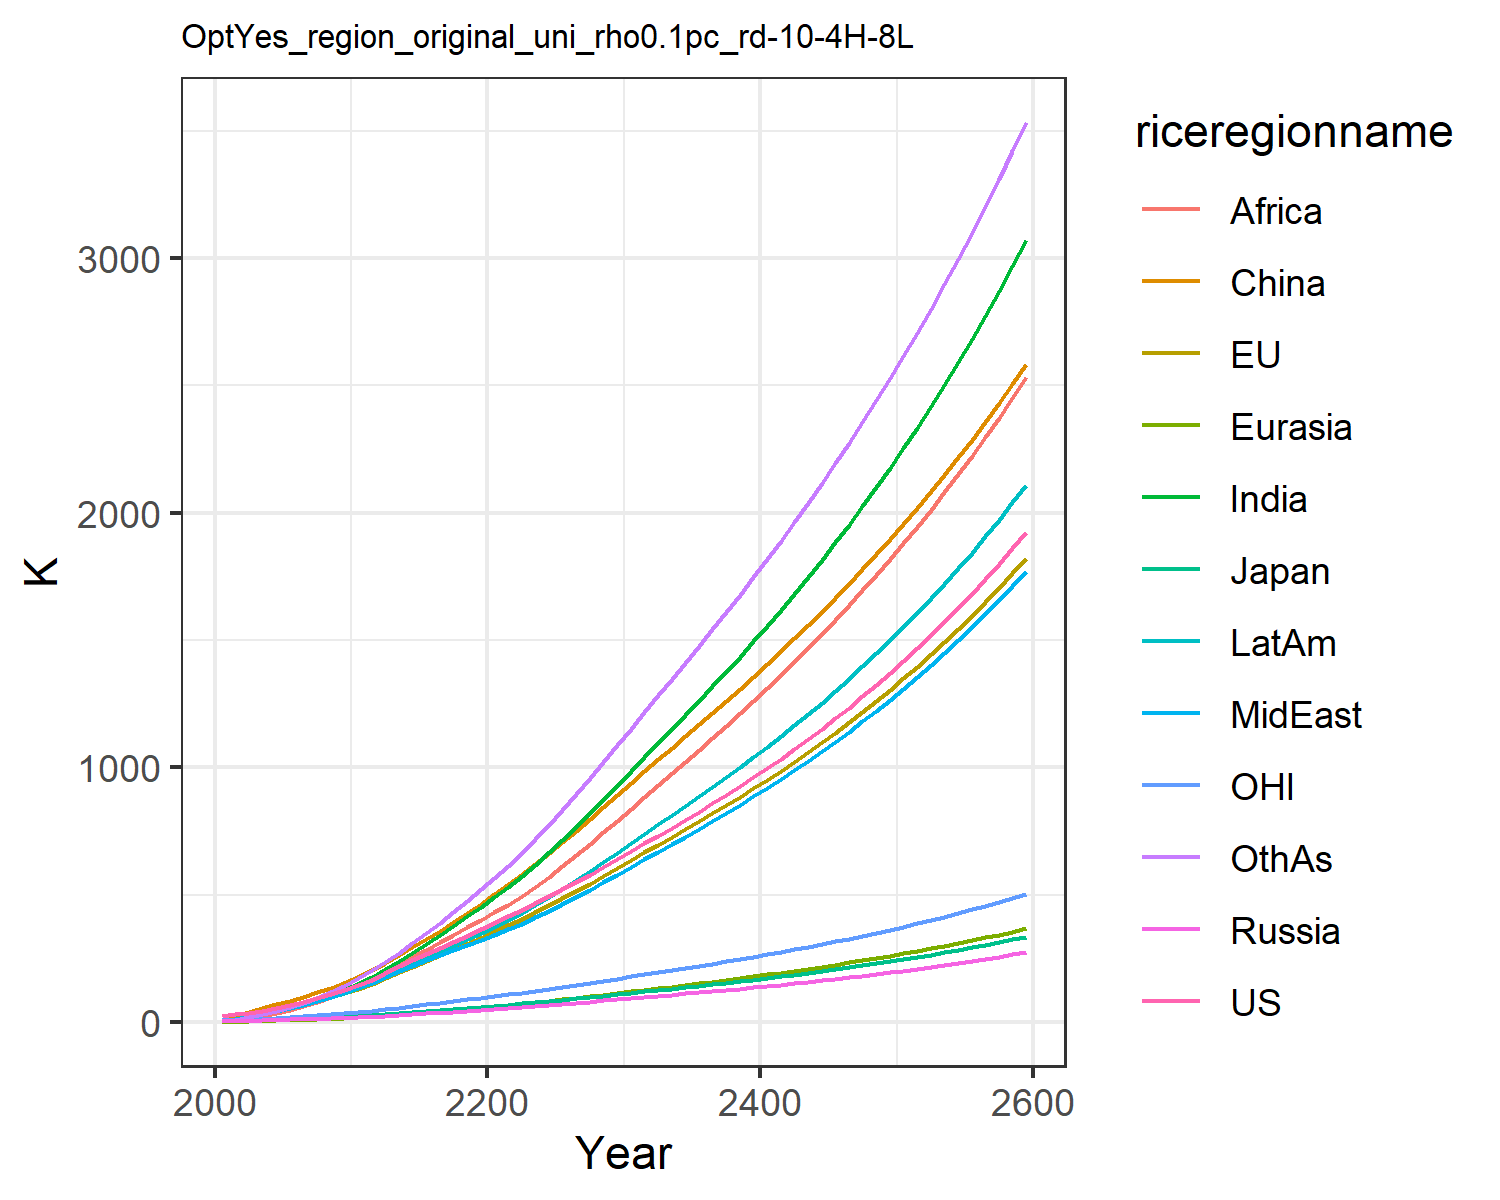

Source data for this figure (header and first rows):
22.851099741812224, 23.30227531828866, 7.133485458625752, 2.7871074321283404, 1.3624722059165122, 9.260935035042143, 4.119188282309174, 5.4160684888199055, 2.1347524454330222, 7.69296113474917, 6.870394150413591, 4.420186931295018
30.08, 30.86, 8.337, 4.215, 2.048, 22.24, 8.599, 10.8, 4.602, 13.41, 9.569, 7.834
35.14, 35.48, 8.941, 6.095, 3.735, 39.54, 20.74, 20.09, 13.71, 23.94, 11.13, 19.23
43.2, 42.91, 9.979, 7.6, 5.268, 55.27, 32.71, 30.37, 23.75, 34.94, 13.56, 31.36
53.56, 52.39, 10.99, 8.94, 6.752, 69.89, 45.11, 41.7, 35.28, 46.27, 16.48, 44.68
65.58, 63.2, 12.57, 10.28, 8.289, 84.15, 57.99, 53.58, 47.88, 57.93, 19.68, 59.17
78.81, 74.85, 14.55, 11.7, 10, 99.71, 71.96, 66.5, 61.85, 70.47, 22.99, 75.42
93.45, 87.21, 16.58, 13.13, 11.88, 116.5, 88, 81.31, 78.83, 84.24, 26.48, 94.63
109.8, 99.72, 18.55, 14.58, 13.91, 134.4, 106.1, 98.34, 99.26, 98.97, 30.05, 116.7
127.8, 113.1, 20.63, 16.04, 16.11, 153.1, 127.1, 118.1, 124, 115.4, 33.81, 142.9
147.1, 129, 23.31, 18.02, 18.78, 176, 150.9, 137.8, 149.4, 133.8, 38.35, 172.1
166.4, 147.6, 26.55, 20.6, 22, 205.9, 177.6, 155.3, 174.3, 153.3, 43.68, 205.5
194, 171.7, 31.11, 24.01, 25.93, 232.7, 207.8, 178.5, 199.9, 178.4, 50.55, 236.9
219.4, 194.7, 35.38, 27.31, 29.93, 261.9, 239.4, 200.2, 227, 202.7, 57.06, 271.6
243.6, 217.1, 39.5, 30.58, 34.05, 292.8, 272.4, 221.2, 255.1, 226.9, 63.4, 309.1
267.3, 239.5, 43.56, 33.9, 38.3, 325.2, 306.6, 241.8, 284, 251.1, 69.67, 348.7
290.9, 262, 47.63, 37.29, 42.69, 358.9, 341.8, 262.1, 313.5, 275.4, 75.97, 390
314.8, 284.7, 51.73, 40.77, 47.22, 393.6, 377.9, 282.4, 343.1, 300, 82.33, 432.6
339, 307.8, 55.9, 44.35, 51.87, 429.1, 414.7, 302.6, 372.7, 324.8, 88.78, 476.3
363.8, 331.3, 60.15, 48.03, 56.64, 465.4, 451.9, 322.7, 402.2, 349.7, 95.35, 520.7
389.1, 355.3, 64.48, 51.82, 61.52, 502.4, 489.4, 342.6, 431.2, 374.8, 102, 565.7
414.7, 379.9, 68.92, 55.68, 66.57, 540.6, 529, 363.8, 461.5, 401.2, 108.9, 613.1
440.6, 405.2, 73.49, 59.58, 71.87, 580.4, 572.3, 387, 494.3, 429.8, 115.9, 664.5
466.9, 431.3, 78.18, 63.53, 77.35, 621.6, 618.1, 411.6, 531, 460.1, 123.1, 718.9
493.7, 458.1, 82.99, 67.56, 83, 663.8, 665.9, 437.3, 570.4, 491.6, 130.4, 775.5
521.1, 485.5, 87.93, 71.67, 88.81, 707, 715.2, 463.8, 611.7, 524.1, 138, 833.9
549.6, 514.1, 93.1, 75.95, 94.81, 751.8, 766.8, 491.5, 654.8, 558.1, 145.8, 895
578.8, 543.4, 98.41, 80.33, 101, 797.4, 819.6, 520, 699.1, 593.1, 153.9, 957.7
608.6, 573.4, 103.8, 84.8, 107.3, 843.9, 873.5, 549.1, 744.4, 628.9, 162.1, 1021
639.1, 604.1, 109.4, 89.36, 113.7, 891.2, 928.5, 578.7, 790.6, 665.4, 170.5, 1086
670.4, 635.5, 115.1, 94.02, 120.2, 939.3, 984.6, 608.8, 837.7, 702.7, 179.1, 1152
701.6, 666.7, 120.7, 98.67, 126.8, 986.8, 1041, 638.9, 884.6, 739.9, 187.6, 1218
732.4, 697, 126.3, 103.2, 133.2, 1033, 1096, 668.6, 930.7, 776.2, 195.9, 1283
763.3, 727.2, 131.8, 107.8, 139.6, 1078, 1151, 698.2, 976.7, 812.4, 204.2, 1347
794.5, 757.5, 137.3, 112.4, 146.1, 1123, 1206, 728.1, 1023, 848.9, 212.5, 1412
826.2, 788.2, 143, 117, 152.6, 1169, 1262, 758.4, 1069, 885.7, 221, 1477
858.6, 819.5, 148.7, 121.8, 159.3, 1215, 1319, 789.3, 1116, 923.2, 229.5, 1543
891.9, 851.4, 154.6, 126.6, 166, 1261, 1376, 820.8, 1164, 961.4, 238.3, 1610
925.9, 884.1, 160.6, 131.5, 172.9, 1308, 1435, 852.9, 1213, 1000, 247.3, 1678
960.9, 917.5, 166.7, 136.6, 180, 1357, 1495, 885.8, 1262, 1040, 256.4, 1748
996.7, 951.7, 173.1, 141.8, 187.2, 1406, 1556, 919.5, 1312, 1081, 265.8, 1818
1034, 986.8, 179.5, 147.1, 194.5, 1455, 1619, 954, 1364, 1123, 275.5, 1890
1072, 1023, 186.2, 152.6, 202.1, 1506, 1682, 989.4, 1416, 1165, 285.4, 1964
1111, 1060, 193.1, 158.2, 209.8, 1558, 1748, 1026, 1469, 1209, 295.5, 2039
1151, 1098, 200.1, 164, 217.7, 1611, 1815, 1063, 1524, 1254, 305.9, 2116
1192, 1137, 207.4, 169.9, 225.9, 1666, 1883, 1101, 1580, 1301, 316.7, 2194
1235, 1177, 214.9, 176, 234.2, 1721, 1954, 1141, 1637, 1348, 327.7, 2274
1279, 1218, 222.6, 182.3, 242.8, 1778, 2026, 1181, 1696, 1397, 339, 2357
1324, 1261, 230.5, 188.7, 251.6, 1836, 2100, 1223, 1756, 1447, 350.7, 2441
1371, 1305, 238.7, 195.4, 260.7, 1895, 2176, 1265, 1817, 1499, 362.7, 2528
1419, 1350, 247.1, 202.3, 270, 1957, 2254, 1309, 1880, 1552, 375, 2616
1468, 1396, 255.8, 209.3, 279.6, 2019, 2334, 1355, 1945, 1607, 387.7, 2707
1519, 1444, 264.7, 216.6, 289.5, 2083, 2417, 1402, 2011, 1663, 400.8, 2801
1572, 1493, 274, 224.1, 299.7, 2149, 2502, 1450, 2080, 1721, 414.3, 2897
1627, 1543, 283.5, 231.8, 310.2, 2217, 2590, 1499, 2150, 1781, 428.2, 2996
1683, 1596, 293.3, 239.8, 321, 2286, 2680, 1550, 2222, 1843, 442.5, 3097
1741, 1649, 303.4, 248.1, 332.1, 2357, 2773, 1603, 2296, 1907, 457.2, 3202
1800, 1705, 313.9, 256.6, 343.6, 2431, 2869, 1657, 2373, 1972, 472.4, 3309
1862, 1762, 324.7, 265.3, 355.4, 2506, 2967, 1714, 2451, 2040, 488.1, 3420
1926, 1821, 335.9, 274.4, 367.7, 2583, 3069, 1771, 2532, 2110, 504.2, 3533
